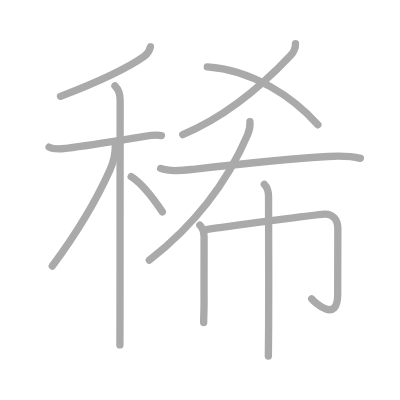
t = 0.00 s
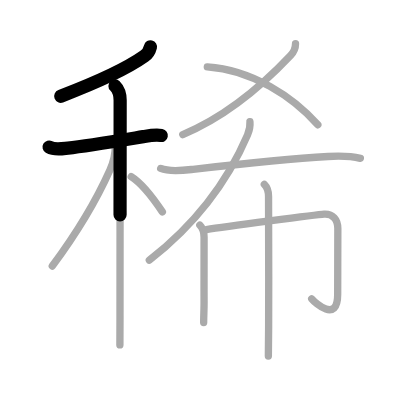
t = 2.50 s
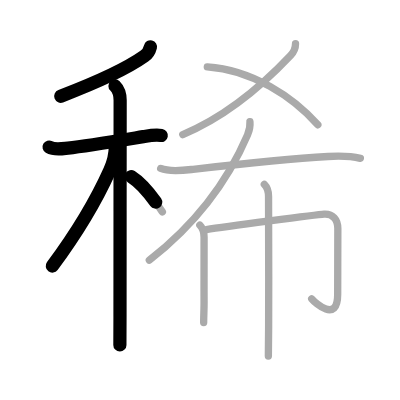
t = 4.75 s
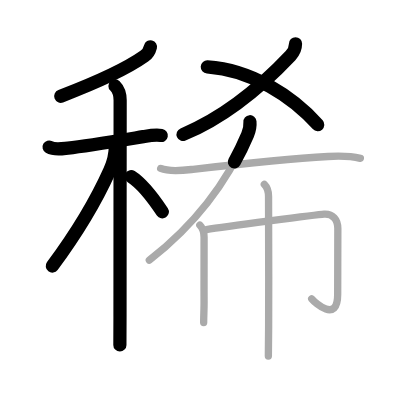
t = 7.25 s
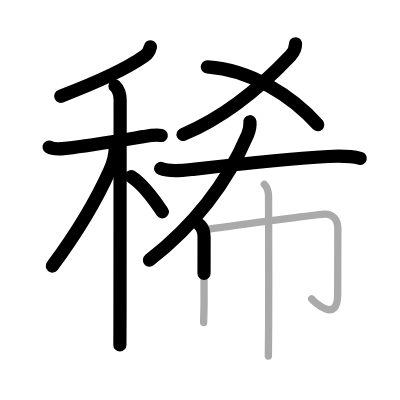
t = 9.50 s
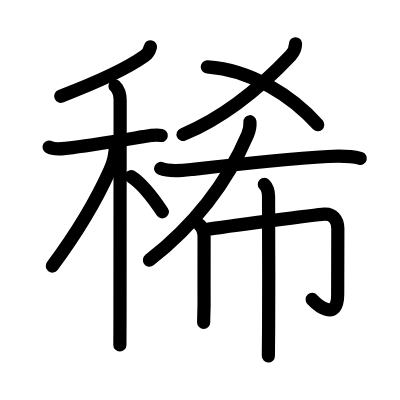
t = 12.00 s

The animated SVG that drew these frames (rendered in a browser with its animation timeline set to each time). Animation: 12 SMIL elements (animate=12); one cycle of 12.00 s.

<?xml version="1.0" standalone="no"?>
<!DOCTYPE svg PUBLIC "-//W3C//DTD SVG 1.1//EN"   "http://www.w3.org/Graphics/SVG/1.1/DTD/svg11.dtd">
<svg width="400px" height="400px"  version="1.1" xmlns="http://www.w3.org/2000/svg">
  <defs>
    <marker id="Triangle" viewBox="0 0 10 10" refX="0" refY="5" markerUnits="strokeWidth" markerWidth="3" style="stroke-opacity:0%;fill:#aaaaaa;" markerHeight="2" orient="auto">
      <path d="M 0 0 L 10 5 L 0 10 z" />
    </marker>
    
    <marker id="Arrow" viewBox="0 0 10 10" refX="5" refY="5" markerUnits="strokeWidth" markerWidth="1.8" style="stroke-opacity:0%;fill:#770000;" markerHeight="2" orient="auto">
      <path d="M 0 4 L 6 4 L 4 1 L 10 5 L 4 9 L 6 6 L 0 6 z" />
        <circle cx="5" cy="5" r="5" />
      </marker>
    
    <marker id="TriangleRed" viewBox="0 0 10 10" refX="0" refY="5" markerUnits="strokeWidth" markerWidth="3" style="stroke-opacity:0%;fill:#CC0000;" markerHeight="2" orient="auto">
      <path d="M 0 0 L 10 5 L 0 10 z" />
    </marker>
    
    <marker id="ArrowRed" viewBox="0 0 10 10" refX="5" refY="5" markerUnits="strokeWidth" markerWidth="1.8" style="stroke-opacity:0%;fill:#CC0000;" markerHeight="2" orient="auto">
      <path d="M 0 4 L 6 4 L 4 1 L 10 5 L 4 9 L 6 6 L 0 6 z" />
        <circle cx="5" cy="5" r="5" />
      </marker>
    
  </defs>
  
  <path style="fill:#ffffff; fill-opacity:100%; fill-rule:evenodd; stroke-width:0;" d="M 0 0 L 400px 0 L 400px 400px L 0 400px L 0 0" />

  <g transform="scale(3.6697247706422 3.6697247706422)">
<path style="fill:none; fill-opacity:0%; fill-rule:evenodd; stroke:#aaaaaa; stroke-opacity:100%; stroke-width: 1.5pt; stroke-linejoin:round; stroke-linecap:round;" d="M41 12.75c-0.25 1-0.74 1.9-1.68 2.57c-3.94 2.8-11.07 6.43-22.82 10.93"></path>
<path style="fill:none; fill-opacity:0%; fill-rule:evenodd; stroke:#aaaaaa; stroke-opacity:100%; stroke-width: 1.5pt; stroke-linejoin:round; stroke-linecap:round;" d="M13.37 40.08c1.53 0.86 3.52 0.45 5.15 0.27c5.04-0.57 14.65-2.17 20.5-3.12c1.35-0.22 3.36-0.6 4.96-0.3"></path>
<path style="fill:none; fill-opacity:0%; fill-rule:evenodd; stroke:#aaaaaa; stroke-opacity:100%; stroke-width: 1.5pt; stroke-linejoin:round; stroke-linecap:round;" d="M31.33 23.41c1.01 1.01 1.41 2.34 1.41 3.94c0 4.17-0.04 49.4-0.04 58.9c0 3.95-0.02 6.77-0.03 7.75"></path>
<path style="fill:none; fill-opacity:0%; fill-rule:evenodd; stroke:#aaaaaa; stroke-opacity:100%; stroke-width: 1.5pt; stroke-linejoin:round; stroke-linecap:round;" d="M31.43 39.72c0 2.41-0.43 4.28-1.47 6.61c-3.44 7.68-8.46 16.42-15.71 26.17"></path>
<path style="fill:none; fill-opacity:0%; fill-rule:evenodd; stroke:#aaaaaa; stroke-opacity:100%; stroke-width: 1.5pt; stroke-linejoin:round; stroke-linecap:round;" d="M35.75 48.12c3.56 2.25 6.58 6.74 8.5 9.62"></path>
<path style="fill:none; fill-opacity:0%; fill-rule:evenodd; stroke:#aaaaaa; stroke-opacity:100%; stroke-width: 1.5pt; stroke-linejoin:round; stroke-linecap:round;" d="M80.53 11.93c0 1.2-0.52 2.33-1.36 3.22C72 22.75 62.25 31.5 49.81 36.68"></path>
<path style="fill:none; fill-opacity:0%; fill-rule:evenodd; stroke:#aaaaaa; stroke-opacity:100%; stroke-width: 1.5pt; stroke-linejoin:round; stroke-linecap:round;" d="M56.49 18.22C68.62 19 79.84 26.38 86.61 34.01"></path>
<path style="fill:none; fill-opacity:0%; fill-rule:evenodd; stroke:#aaaaaa; stroke-opacity:100%; stroke-width: 1.5pt; stroke-linejoin:round; stroke-linecap:round;" d="M68.11 33.17c0.08 0.89-0.14 2.36-0.65 3.57C63.5 46 56.25 58.75 40.69 70.9"></path>
<path style="fill:none; fill-opacity:0%; fill-rule:evenodd; stroke:#aaaaaa; stroke-opacity:100%; stroke-width: 1.5pt; stroke-linejoin:round; stroke-linecap:round;" d="M43.79 45.91c2.52 1.03 6.18 0.53 8.82 0.23c10.04-1.15 25.29-2.84 36.77-3.49c2.85-0.16 6.03-0.18 8.82 0.51"></path>
<path style="fill:none; fill-opacity:0%; fill-rule:evenodd; stroke:#aaaaaa; stroke-opacity:100%; stroke-width: 1.5pt; stroke-linejoin:round; stroke-linecap:round;" d="M54.46 61.35c0.91 0.91 1.15 1.9 1.15 3.3c0 6.79-0.03 11.95 0 17.5c0.01 1.89-0.11 4.23-0.11 5.72"></path>
<path style="fill:none; fill-opacity:0%; fill-rule:evenodd; stroke:#aaaaaa; stroke-opacity:100%; stroke-width: 1.5pt; stroke-linejoin:round; stroke-linecap:round;" d="M56.23 62.54c5.02-0.79 30.13-4.07 32.1-4.2c2.31-0.15 3.73 1.41 3.73 3.95c0 9.09-0.04 11.13-0.04 17.9c0 8.05-6.2 2.3-7.08 1.26"></path>
<path style="fill:none; fill-opacity:0%; fill-rule:evenodd; stroke:#aaaaaa; stroke-opacity:100%; stroke-width: 1.5pt; stroke-linejoin:round; stroke-linecap:round;" d="M72.03 50.25c0.92 0.92 1.15 2 1.15 3.3c0 0.45 0.09 23.26 0.02 35.7c-0.02 3.94-0.05 6.86-0.07 7.75"></path>

<path style="fill:none; fill-opacity:0%; fill-rule:evenodd; stroke:#000000; stroke-opacity:100%; stroke-width: 2.7pt; stroke-linejoin:round; stroke-linecap:round;" d="M41 12.75c-0.25 1-0.74 1.9-1.68 2.57c-3.94 2.8-11.07 6.43-22.82 10.93" pathLength="100" stroke-dashoffset="100" stroke-dasharray="100 105"><animate id="dashAnim1" attributeName="stroke-dashoffset" from="100" to="0" dur="1s" calcMode="linear" fill="freeze"/></path>
<path style="fill:none; fill-opacity:0%; fill-rule:evenodd; stroke:#000000; stroke-opacity:100%; stroke-width: 2.7pt; stroke-linejoin:round; stroke-linecap:round;" d="M13.37 40.08c1.53 0.86 3.52 0.45 5.15 0.27c5.04-0.57 14.65-2.17 20.5-3.12c1.35-0.22 3.36-0.6 4.96-0.3" pathLength="100" stroke-dashoffset="100" stroke-dasharray="100 105"><animate id="dashAnim2" attributeName="stroke-dashoffset" from="100" to="0" dur="1s" calcMode="linear" begin="dashAnim1.end" fill="freeze"/></path>
<path style="fill:none; fill-opacity:0%; fill-rule:evenodd; stroke:#000000; stroke-opacity:100%; stroke-width: 2.7pt; stroke-linejoin:round; stroke-linecap:round;" d="M31.33 23.41c1.01 1.01 1.41 2.34 1.41 3.94c0 4.17-0.04 49.4-0.04 58.9c0 3.95-0.02 6.77-0.03 7.75" pathLength="100" stroke-dashoffset="100" stroke-dasharray="100 105"><animate id="dashAnim3" attributeName="stroke-dashoffset" from="100" to="0" dur="1s" calcMode="linear" begin="dashAnim2.end" fill="freeze"/></path>
<path style="fill:none; fill-opacity:0%; fill-rule:evenodd; stroke:#000000; stroke-opacity:100%; stroke-width: 2.7pt; stroke-linejoin:round; stroke-linecap:round;" d="M31.43 39.72c0 2.41-0.43 4.28-1.47 6.61c-3.44 7.68-8.46 16.42-15.71 26.17" pathLength="100" stroke-dashoffset="100" stroke-dasharray="100 105"><animate id="dashAnim4" attributeName="stroke-dashoffset" from="100" to="0" dur="1s" calcMode="linear" begin="dashAnim3.end" fill="freeze"/></path>
<path style="fill:none; fill-opacity:0%; fill-rule:evenodd; stroke:#000000; stroke-opacity:100%; stroke-width: 2.7pt; stroke-linejoin:round; stroke-linecap:round;" d="M35.75 48.12c3.56 2.25 6.58 6.74 8.5 9.62" pathLength="100" stroke-dashoffset="100" stroke-dasharray="100 105"><animate id="dashAnim5" attributeName="stroke-dashoffset" from="100" to="0" dur="1s" calcMode="linear" begin="dashAnim4.end" fill="freeze"/></path>
<path style="fill:none; fill-opacity:0%; fill-rule:evenodd; stroke:#000000; stroke-opacity:100%; stroke-width: 2.7pt; stroke-linejoin:round; stroke-linecap:round;" d="M80.53 11.93c0 1.2-0.52 2.33-1.36 3.22C72 22.75 62.25 31.5 49.81 36.68" pathLength="100" stroke-dashoffset="100" stroke-dasharray="100 105"><animate id="dashAnim6" attributeName="stroke-dashoffset" from="100" to="0" dur="1s" calcMode="linear" begin="dashAnim5.end" fill="freeze"/></path>
<path style="fill:none; fill-opacity:0%; fill-rule:evenodd; stroke:#000000; stroke-opacity:100%; stroke-width: 2.7pt; stroke-linejoin:round; stroke-linecap:round;" d="M56.49 18.22C68.62 19 79.84 26.38 86.61 34.01" pathLength="100" stroke-dashoffset="100" stroke-dasharray="100 105"><animate id="dashAnim7" attributeName="stroke-dashoffset" from="100" to="0" dur="1s" calcMode="linear" begin="dashAnim6.end" fill="freeze"/></path>
<path style="fill:none; fill-opacity:0%; fill-rule:evenodd; stroke:#000000; stroke-opacity:100%; stroke-width: 2.7pt; stroke-linejoin:round; stroke-linecap:round;" d="M68.11 33.17c0.08 0.89-0.14 2.36-0.65 3.57C63.5 46 56.25 58.75 40.69 70.9" pathLength="100" stroke-dashoffset="100" stroke-dasharray="100 105"><animate id="dashAnim8" attributeName="stroke-dashoffset" from="100" to="0" dur="1s" calcMode="linear" begin="dashAnim7.end" fill="freeze"/></path>
<path style="fill:none; fill-opacity:0%; fill-rule:evenodd; stroke:#000000; stroke-opacity:100%; stroke-width: 2.7pt; stroke-linejoin:round; stroke-linecap:round;" d="M43.79 45.91c2.52 1.03 6.18 0.53 8.82 0.23c10.04-1.15 25.29-2.84 36.77-3.49c2.85-0.16 6.03-0.18 8.82 0.51" pathLength="100" stroke-dashoffset="100" stroke-dasharray="100 105"><animate id="dashAnim9" attributeName="stroke-dashoffset" from="100" to="0" dur="1s" calcMode="linear" begin="dashAnim8.end" fill="freeze"/></path>
<path style="fill:none; fill-opacity:0%; fill-rule:evenodd; stroke:#000000; stroke-opacity:100%; stroke-width: 2.7pt; stroke-linejoin:round; stroke-linecap:round;" d="M54.46 61.35c0.91 0.91 1.15 1.9 1.15 3.3c0 6.79-0.03 11.95 0 17.5c0.01 1.89-0.11 4.23-0.11 5.72" pathLength="100" stroke-dashoffset="100" stroke-dasharray="100 105"><animate id="dashAnim10" attributeName="stroke-dashoffset" from="100" to="0" dur="1s" calcMode="linear" begin="dashAnim9.end" fill="freeze"/></path>
<path style="fill:none; fill-opacity:0%; fill-rule:evenodd; stroke:#000000; stroke-opacity:100%; stroke-width: 2.7pt; stroke-linejoin:round; stroke-linecap:round;" d="M56.23 62.54c5.02-0.79 30.13-4.07 32.1-4.2c2.31-0.15 3.73 1.41 3.73 3.95c0 9.09-0.04 11.13-0.04 17.9c0 8.05-6.2 2.3-7.08 1.26" pathLength="100" stroke-dashoffset="100" stroke-dasharray="100 105"><animate id="dashAnim11" attributeName="stroke-dashoffset" from="100" to="0" dur="1s" calcMode="linear" begin="dashAnim10.end" fill="freeze"/></path>
<path style="fill:none; fill-opacity:0%; fill-rule:evenodd; stroke:#000000; stroke-opacity:100%; stroke-width: 2.7pt; stroke-linejoin:round; stroke-linecap:round;" d="M72.03 50.25c0.92 0.92 1.15 2 1.15 3.3c0 0.45 0.09 23.26 0.02 35.7c-0.02 3.94-0.05 6.86-0.07 7.75" pathLength="100" stroke-dashoffset="100" stroke-dasharray="100 105"><animate id="dashAnim12" attributeName="stroke-dashoffset" from="100" to="0" dur="1s" calcMode="linear" begin="dashAnim11.end" fill="freeze"/></path>

</g>

</svg>  
          
